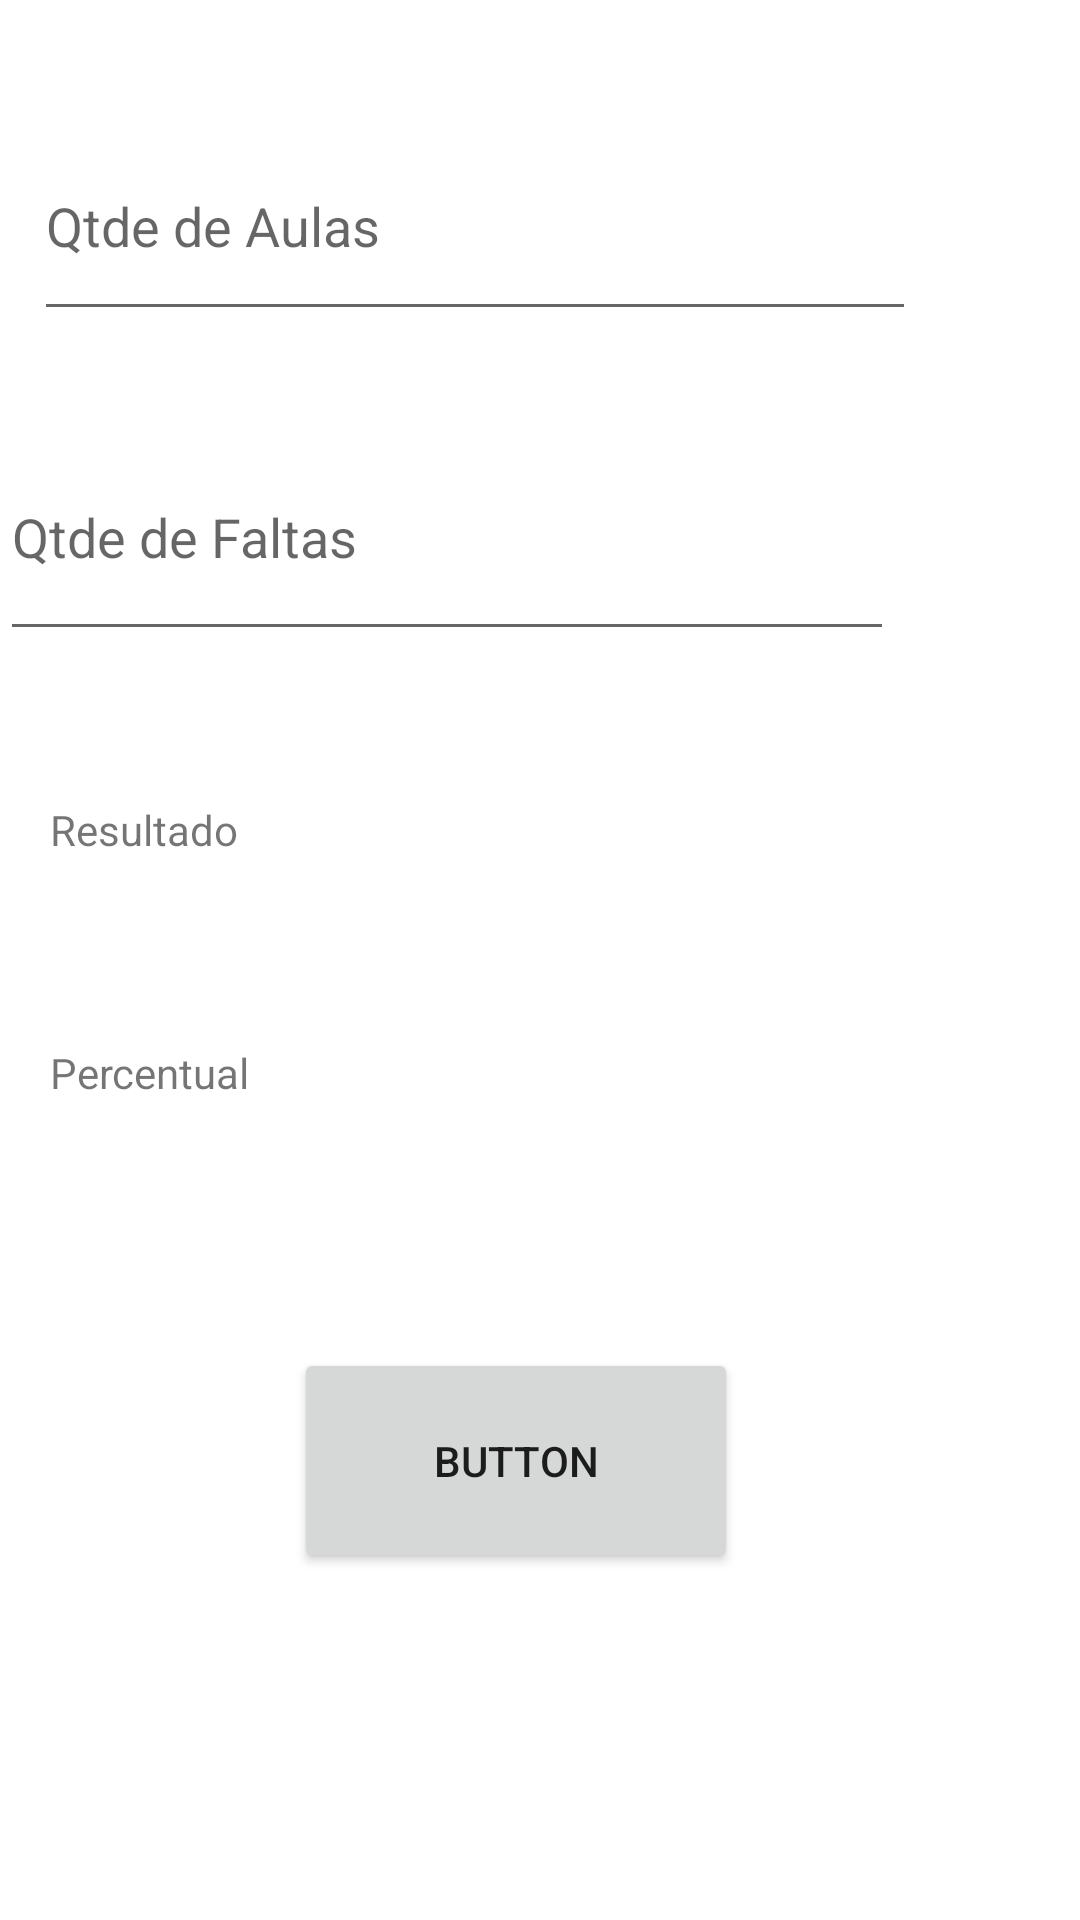

Layout XML and referenced resources for this Android screen:
<!-- AndroidManifest.xml: application theme Theme.Android2021 -->
<!-- res/layout/activity_exercicio1.xml -->
<?xml version="1.0" encoding="utf-8"?>
<androidx.constraintlayout.widget.ConstraintLayout xmlns:android="http://schemas.android.com/apk/res/android"
    xmlns:app="http://schemas.android.com/apk/res-auto"
    xmlns:tools="http://schemas.android.com/tools"
    android:layout_width="match_parent"
    android:layout_height="match_parent"
    tools:context=".Exercicio1">

    <TextView
        android:id="@+id/textResultado"
        android:layout_width="117dp"
        android:layout_height="41dp"
        android:text="Resultado"
        app:layout_constraintBottom_toBottomOf="parent"
        app:layout_constraintEnd_toEndOf="parent"
        app:layout_constraintHorizontal_bias="0.068"
        app:layout_constraintStart_toStartOf="parent"
        app:layout_constraintTop_toTopOf="parent"
        app:layout_constraintVertical_bias="0.446" />

    <TextView
        android:id="@+id/textViewPercentual"
        android:layout_width="117dp"
        android:layout_height="50dp"
        android:text="Percentual"
        app:layout_constraintBottom_toBottomOf="parent"
        app:layout_constraintEnd_toEndOf="parent"
        app:layout_constraintHorizontal_bias="0.068"
        app:layout_constraintStart_toStartOf="parent"
        app:layout_constraintTop_toTopOf="parent"
        app:layout_constraintVertical_bias="0.59" />

    <Button
        android:id="@+id/buttonExercicio1"
        android:layout_width="148dp"
        android:layout_height="75dp"
        android:text="Button"
        app:layout_constraintBottom_toBottomOf="parent"
        app:layout_constraintEnd_toEndOf="parent"
        app:layout_constraintHorizontal_bias="0.463"
        app:layout_constraintStart_toStartOf="parent"
        app:layout_constraintTop_toTopOf="parent"
        app:layout_constraintVertical_bias="0.795" />

    <EditText
        android:id="@+id/editTextTextPersonQtdeFaltas"
        android:layout_width="298dp"
        android:layout_height="79dp"
        android:ems="10"
        android:hint="Qtde de Faltas"
        android:inputType="textPersonName"
        app:layout_constraintBottom_toBottomOf="parent"
        app:layout_constraintTop_toTopOf="parent"
        app:layout_constraintVertical_bias="0.246"
        tools:layout_editor_absoluteX="16dp" />

    <EditText
        android:id="@+id/editTextTextPersonQtdeAulas"
        android:layout_width="294dp"
        android:layout_height="73dp"
        android:ems="10"
        android:hint="Qtde de Aulas"
        android:inputType="textPersonName"
        app:layout_constraintBottom_toBottomOf="parent"
        app:layout_constraintEnd_toEndOf="parent"
        app:layout_constraintHorizontal_bias="0.17"
        app:layout_constraintStart_toStartOf="parent"
        app:layout_constraintTop_toTopOf="parent"
        app:layout_constraintVertical_bias="0.066" />

</androidx.constraintlayout.widget.ConstraintLayout>
<!-- resources referenced by this layout -->
<resources>
  <style name="Theme.Android2021" parent="Theme.MaterialComponents.DayNight.DarkActionBar">
          
          <item name="colorPrimary">@color/whats</item>
          <item name="colorPrimaryVariant">@color/purple_700</item>
          <item name="colorOnPrimary">@color/white</item>
          
          <item name="colorSecondary">@color/teal_200</item>
          <item name="colorSecondaryVariant">@color/teal_700</item>
          <item name="colorOnSecondary">@color/black</item>
          
          <item name="android:statusBarColor" tools:targetApi="l">?attr/colorPrimaryVariant</item>
          
      </style>
  <color name="whats">#20980F</color>
  <color name="purple_700">#FF3700B3</color>
  <color name="white">#FFFFFFFF</color>
  <color name="teal_200">#FF03DAC5</color>
  <color name="teal_700">#FF018786</color>
  <color name="black">#FF000000</color>
</resources>
